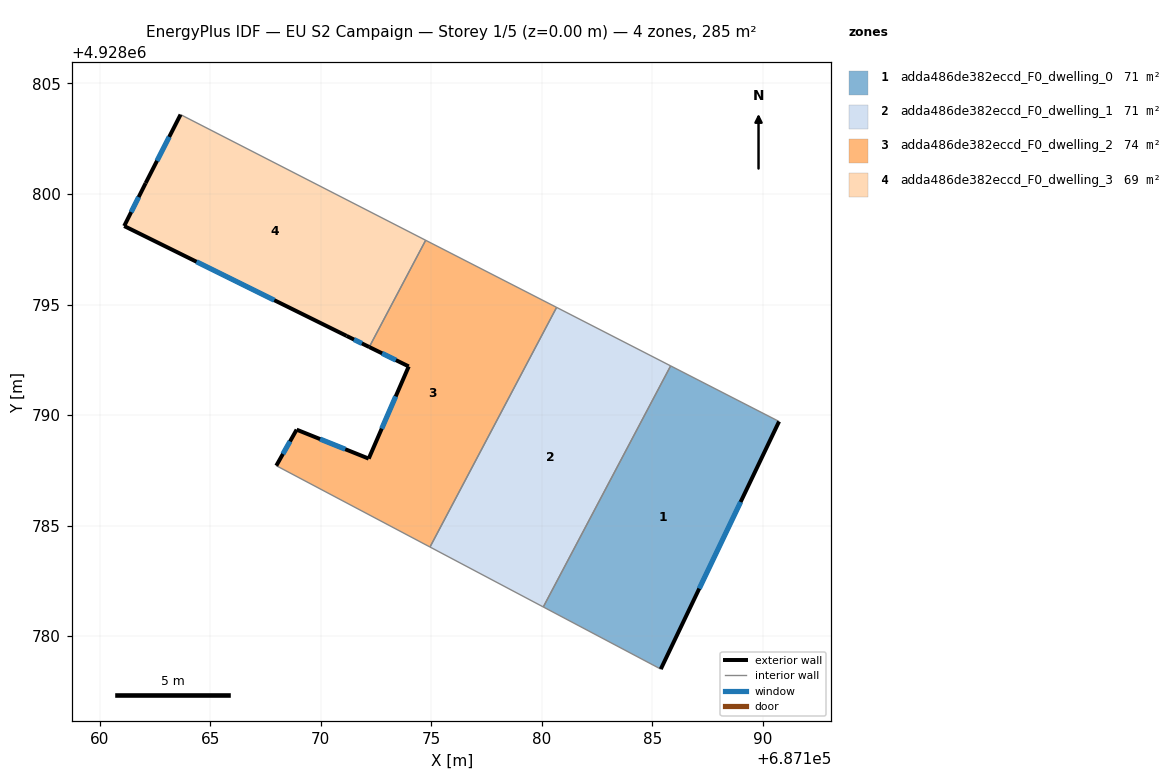
=== STOREY PLAN SPEC (per zone: floor XY polygon, exterior-wall plan segments, windows/doors) ===
zone 1: adda486de382eccd_F0_dwelling_0  (71.3 m²)
  floor: (687190.73, 4928789.71) (687185.38, 4928778.51) (687180.07, 4928781.32) (687185.83, 4928792.23)
  exterior wall: (687185.38, 4928778.51) – (687190.73, 4928789.71)  [12.4 m]
    window: (687187.12, 4928782.15) – (687188.99, 4928786.07)  [4.6 m²]
  interior walls: 3
zone 2: adda486de382eccd_F0_dwelling_1  (71.3 m²)
  floor: (687185.83, 4928792.23) (687180.07, 4928781.32) (687174.94, 4928784.03) (687180.67, 4928794.87)
  interior walls: 4
zone 3: adda486de382eccd_F0_dwelling_2  (73.5 m²)
  floor: (687180.67, 4928794.87) (687174.94, 4928784.03) (687167.99, 4928787.71) (687168.91, 4928789.34) (687172.17, 4928788.03) (687173.98, 4928792.20) (687172.20, 4928793.08) (687174.75, 4928797.91)
  exterior wall: (687168.91, 4928789.34) – (687167.99, 4928787.71)  [1.9 m]
    window: (687168.61, 4928788.81) – (687168.29, 4928788.24)  [0.7 m²]
  exterior wall: (687172.17, 4928788.03) – (687168.91, 4928789.34)  [3.5 m]
    window: (687171.11, 4928788.46) – (687169.97, 4928788.91)  [1.3 m²]
  exterior wall: (687173.98, 4928792.20) – (687172.17, 4928788.03)  [4.5 m]
    window: (687173.39, 4928790.84) – (687172.76, 4928789.39)  [1.7 m²]
  exterior wall: (687172.20, 4928793.08) – (687173.98, 4928792.20)  [2.0 m]
    window: (687172.78, 4928792.79) – (687173.40, 4928792.49)  [0.7 m²]
  interior walls: 4
zone 4: adda486de382eccd_F0_dwelling_3  (69.0 m²)
  floor: (687174.75, 4928797.91) (687172.20, 4928793.08) (687171.17, 4928793.58) (687161.11, 4928798.55) (687162.08, 4928800.49) (687163.66, 4928803.59)
  exterior wall: (687171.17, 4928793.58) – (687172.20, 4928793.08)  [1.1 m]
    window: (687171.51, 4928793.42) – (687171.86, 4928793.24)  [0.4 m²]
  exterior wall: (687161.11, 4928798.55) – (687171.17, 4928793.58)  [11.2 m]
    window: (687164.39, 4928796.93) – (687167.90, 4928795.20)  [4.1 m²]
  exterior wall: (687162.08, 4928800.49) – (687161.11, 4928798.55)  [2.2 m]
    window: (687161.77, 4928799.86) – (687161.43, 4928799.18)  [0.8 m²]
  exterior wall: (687163.66, 4928803.59) – (687162.08, 4928800.49)  [3.5 m]
    window: (687163.15, 4928802.58) – (687162.60, 4928801.50)  [1.3 m²]
  interior walls: 2

=== DERIVED (storey summary) ===
Building: EU S2 Campaign
Storey: 1 of 5  (floor level z = 0.00 m)
Storey gross floor area: 285.0 m²
Zones on this storey: 4
  - adda486de382eccd_F0_dwelling_0: floor 71.3 m²; exterior wall 12.4 m (37.2 m²); 1 window(s) 4.6 m²; WWR 12.2%
  - adda486de382eccd_F0_dwelling_1: floor 71.3 m²
  - adda486de382eccd_F0_dwelling_2: floor 73.5 m²; exterior wall 11.9 m (35.8 m²); 4 window(s) 4.4 m²; WWR 12.2%
  - adda486de382eccd_F0_dwelling_3: floor 69.0 m²; exterior wall 18.0 m (54.0 m²); 4 window(s) 6.6 m²; WWR 12.2%
Zone adjacency (shared interzone walls):
  - adda486de382eccd_F0_dwelling_0 ↔ adda486de382eccd_F0_dwelling_1
  - adda486de382eccd_F0_dwelling_1 ↔ adda486de382eccd_F0_dwelling_2
  - adda486de382eccd_F0_dwelling_2 ↔ adda486de382eccd_F0_dwelling_3